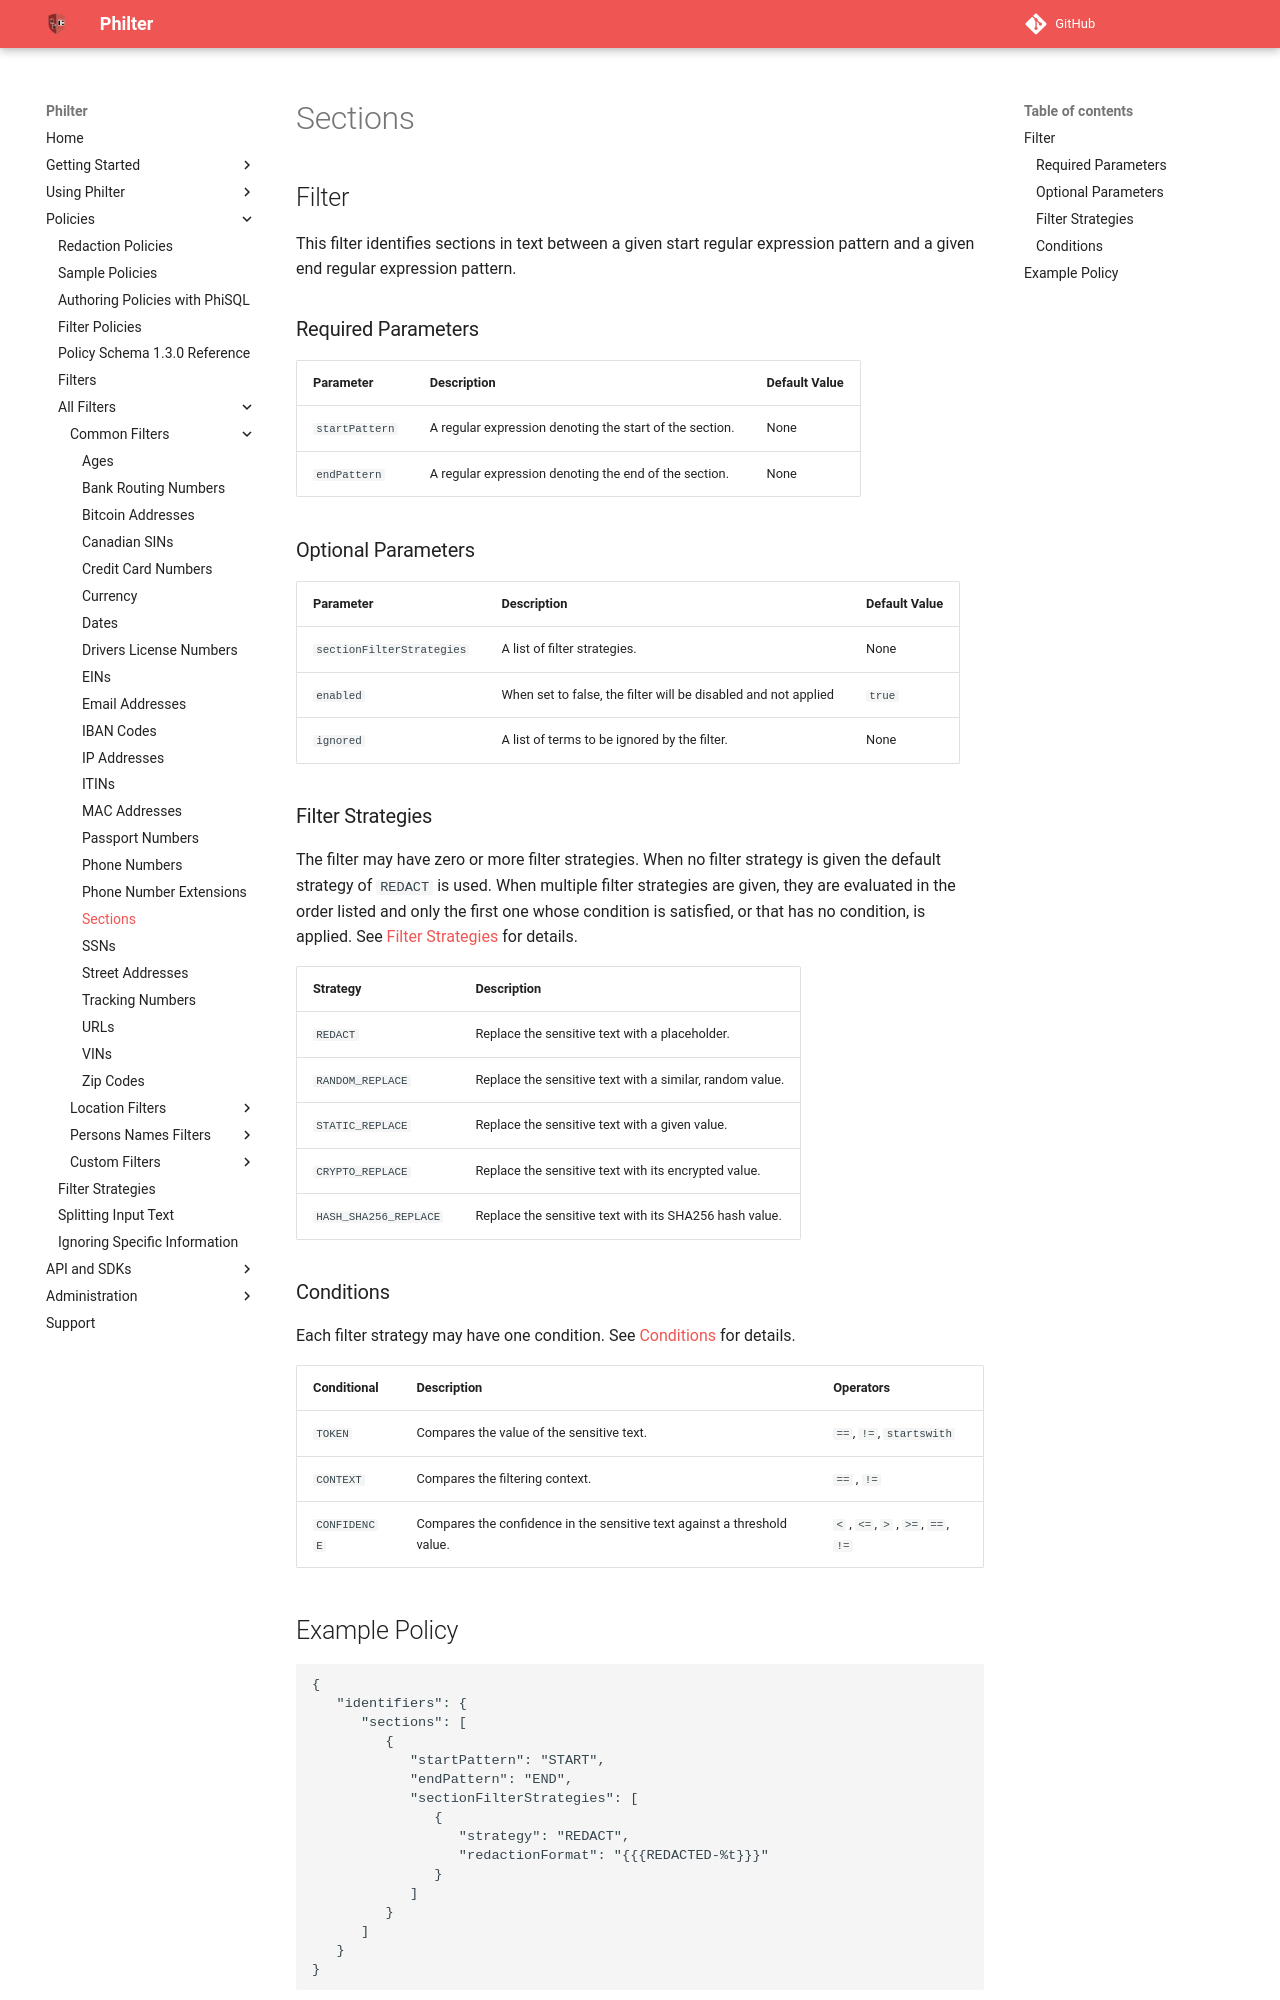

repository: philterd/philter · page: 4.0.2/policies/filters/common_filters/sections.html · generator: mkdocs

# Sections

## Filter

This filter identifies sections in text between a given start regular expression pattern and a given end regular expression pattern.

### Required Parameters

| Parameter      | Description                                             | Default Value |
| -------------- | ------------------------------------------------------- | ------------- |
| `startPattern` | A regular expression denoting the start of the section. | None          |
| `endPattern`   | A regular expression denoting the end of the section.   | None          |

### Optional Parameters

| Parameter                 | Description                                                    | Default Value |
| ------------------------- | -------------------------------------------------------------- | ------------- |
| `sectionFilterStrategies` | A list of filter strategies.                                   | None          |
| `enabled`                 | When set to false, the filter will be disabled and not applied | `true`        |
| `ignored`                 | A list of terms to be ignored by the filter.                   | None          |

### Filter Strategies

The filter may have zero or more filter strategies. When no filter strategy is given the default strategy of `REDACT` is used. When multiple filter strategies are given, they are evaluated in the order listed and only the first one whose condition is satisfied, or that has no condition, is applied. See [Filter Strategies](../../filter_strategies.md) for details.

| Strategy              | Description                                              |
| --------------------- | -------------------------------------------------------- |
| `REDACT`              | Replace the sensitive text with a placeholder.           |
| `RANDOM_REPLACE`      | Replace the sensitive text with a similar, random value. |
| `STATIC_REPLACE`      | Replace the sensitive text with a given value.           |
| `CRYPTO_REPLACE`      | Replace the sensitive text with its encrypted value.     |
| `HASH_SHA256_REPLACE` | Replace the sensitive text with its SHA256 hash value.   |

### Conditions

Each filter strategy may have one condition. See [Conditions](../../filter_strategies.md#filter-strategy-conditions) for details.

| Conditional  | Description                                                              | Operators                          |
| ------------ | ------------------------------------------------------------------------ | ---------------------------------- |
| `TOKEN`      | Compares the value of the sensitive text.                                | `==`, `!=`, `startswith`           |
| `CONTEXT`    | Compares the filtering context.                                          | `==` , `!=`                        |
| `CONFIDENCE` | Compares the confidence in the sensitive text against a threshold value. | `<` , `<=`, `>` , `>=`, `==`, `!=` |
